The GitHub repository eerhs/GuitarNeXt contains a labelled image folder "spectrograms" with 10 categories: blues, classical, country, disco, hip-hop, jazz, metal, pop, reggae, rock. Examples follow, each with its label.

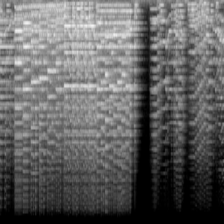
Label: classical

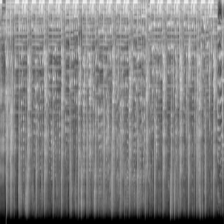
Label: hip-hop

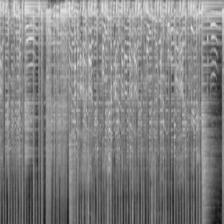
Label: rock

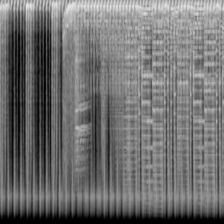
Label: disco

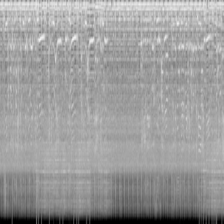
Label: metal

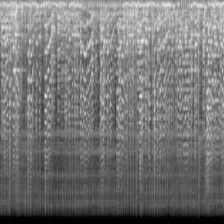
Label: jazz
